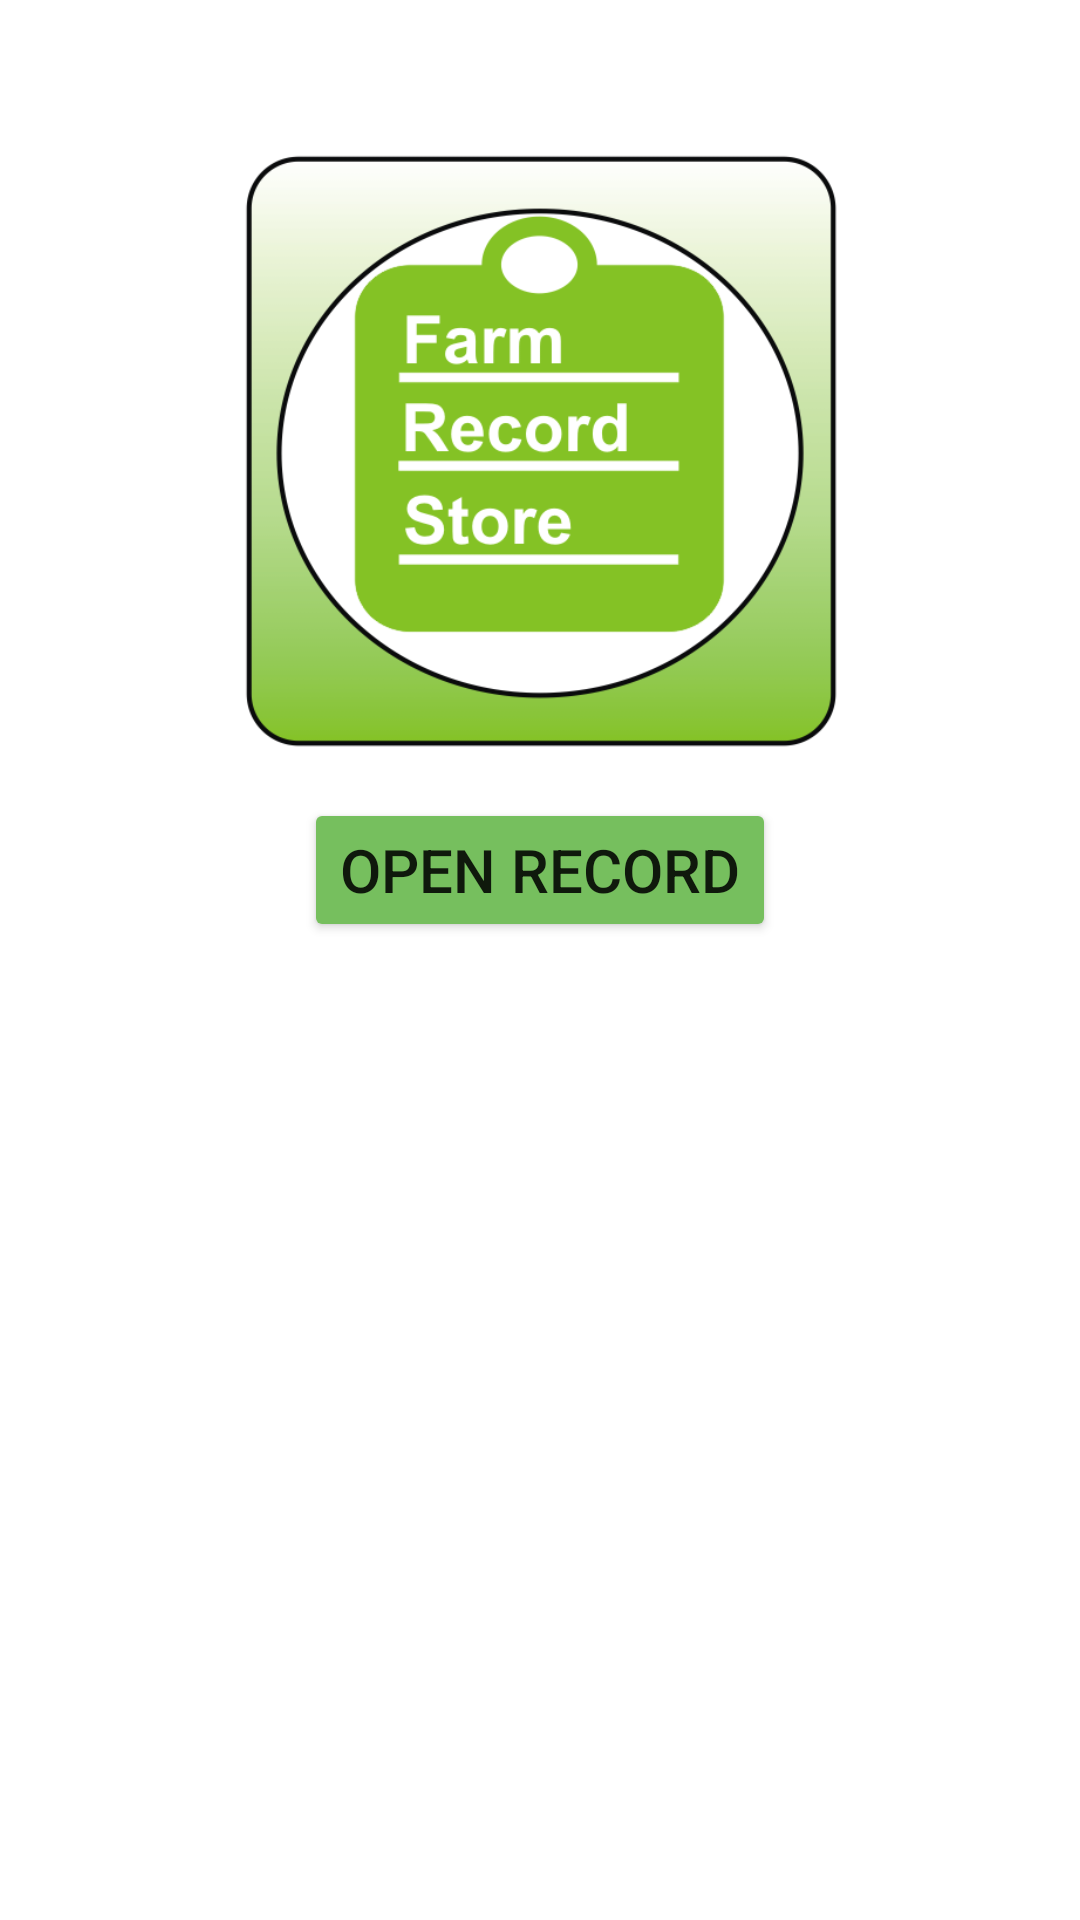

This screen was rendered from an Android layout file. Write that file and the resources it references.
<!-- AndroidManifest.xml: application theme Theme.FarmRecordStore -->
<!-- res/layout/activity_entry.xml -->
<?xml version="1.0" encoding="utf-8"?>
<androidx.constraintlayout.widget.ConstraintLayout xmlns:android="http://schemas.android.com/apk/res/android"
    xmlns:app="http://schemas.android.com/apk/res-auto"
    xmlns:tools="http://schemas.android.com/tools"
    style="@style/TextAppearance.AppCompat.Widget.Button.Colored"
    android:layout_width="match_parent"
    android:layout_height="match_parent"
    tools:context=".EntryActivity">


    <ImageView
        android:id="@+id/imageWelcome"
        android:layout_width="200dp"
        android:layout_height="200dp"
        android:layout_marginTop="50dp"
        android:contentDescription="@string/farm_record_store"
        app:layout_constraintEnd_toEndOf="parent"
        app:layout_constraintStart_toStartOf="parent"
        app:layout_constraintTop_toTopOf="parent"
        app:srcCompat="@drawable/frs_logo" />

    <Button
        android:id="@+id/btnEntry"
        android:layout_width="wrap_content"
        android:layout_height="wrap_content"
        android:layout_marginTop="16dp"
        android:backgroundTint="@color/my_light_green_color"
        android:text="@string/open_record"
        android:textSize="20sp"
        app:layout_constraintEnd_toEndOf="parent"
        app:layout_constraintStart_toStartOf="parent"
        app:layout_constraintTop_toBottomOf="@+id/imageWelcome" />

</androidx.constraintlayout.widget.ConstraintLayout>
<!-- resources referenced by this layout -->
<resources>
  <color name="my_light_green_color">#76BF5E</color>
  <!-- drawable frs_logo: png bitmap (drawable, 43622 bytes) -->
  <string name="farm_record_store">Farm Record Store</string>
  <string name="open_record">Open Record</string>
  <style name="Theme.FarmRecordStore" parent="Theme.MaterialComponents.DayNight.NoActionBar">
          
          <item name="colorPrimary">@color/my_primary_color</item>
          <item name="colorPrimaryVariant">@color/my_primary_dark_color</item>
          <item name="colorOnPrimary">@color/white</item>
          
          <item name="colorSecondary">@color/my_accent_color</item>
          <item name="colorSecondaryVariant">@color/teal_700</item>
          <item name="colorOnSecondary">@color/black</item>
  
          
          <item name="android:statusBarColor" tools:targetApi="l">?attr/colorPrimaryVariant</item>
          
      </style>
  <color name="my_primary_color">#008577</color>
  <color name="my_primary_dark_color">#00574B</color>
  <color name="white">#FFFFFFFF</color>
  <color name="my_accent_color">#D81B60</color>
  <color name="teal_700">#FF018786</color>
  <color name="black">#FF000000</color>
</resources>
